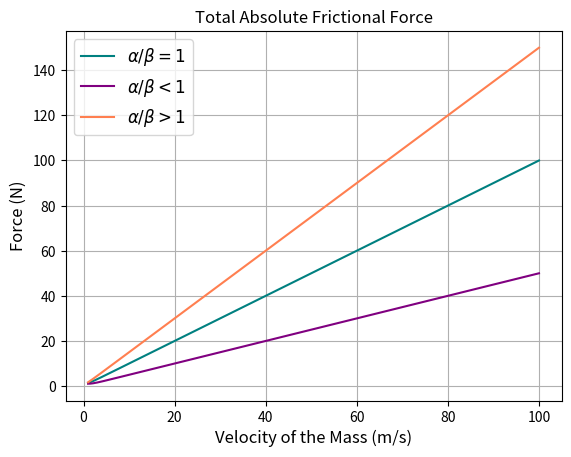

The matplotlib source for this figure:
__authors__ = "Zachary Klouchnikov and Hannah Semple"

# HEADER

"""
IMPORTS
"""
import numpy as np
import matplotlib.pyplot as plt

"""
FUNCTIONS
"""

"""
PART A)
"""
"Constants"
ALPHA = 1.0
BETA = 1.0
V_F = 1.0

"Main Code"
xdot = np.linspace(1, 100, 1000)

f_f = lambda x, da: -(ALPHA + da) * x
f_s = lambda x, db, dv: -(BETA + db) * np.exp(-x / (V_F + dv))

"Plotting Total Absolute Frictional Force"
plt.figure()

# Plotting total absolute frictional force
plt.plot(xdot, np.abs(f_f(xdot, 0.0) + f_s(xdot, 0.0, 0.0)), ls = '-', color = 'Teal', label = r"$\alpha/\beta = 1$")
plt.plot(xdot, np.abs(f_f(xdot, -0.5) + f_s(xdot, 0.5, 0.0)), ls = '-', color = 'Purple', label = r"$\alpha/\beta < 1$")
plt.plot(xdot, np.abs(f_f(xdot, 0.5) + f_s(xdot, -0.5, 0.0)), ls = '-', color = 'Coral', label = r"$\alpha/\beta > 1$")

# Labels
plt.title("Total Absolute Frictional Force", fontsize = 12)
plt.xlabel("Velocity of the Mass (m/s)", fontsize = 12)
plt.ylabel("Force (N)", fontsize = 12)

plt.legend(fontsize = 12)
plt.grid()

plt.savefig('Figures\\Total Absolute Frictional Force.pdf')
plt.show()
